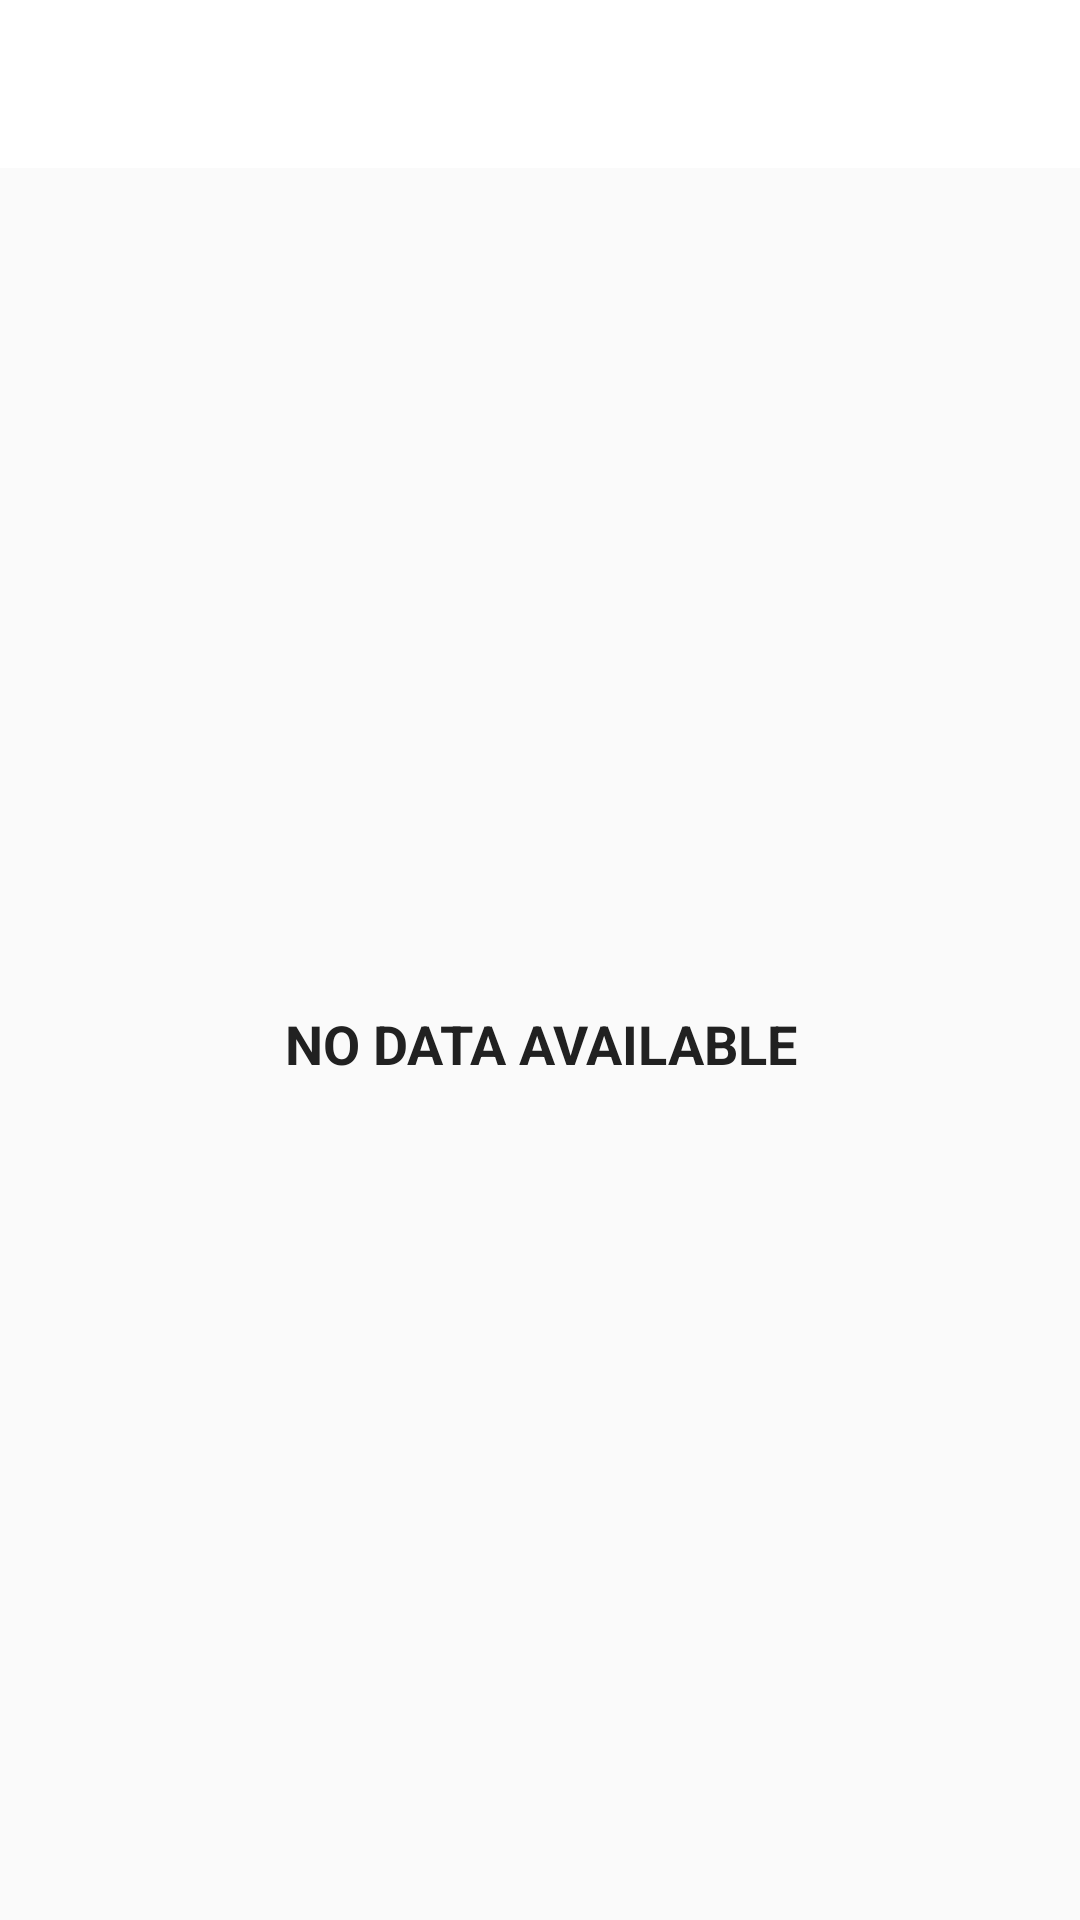

Reconstruct the res/layout file that produces this screen, plus the resources it refers to.
<!-- AndroidManifest.xml: activity theme Theme.AppCompat.Light.NoActionBar -->
<!-- res/layout/activity_history.xml -->
<?xml version="1.0" encoding="utf-8"?>
<LinearLayout xmlns:android="http://schemas.android.com/apk/res/android"
    xmlns:app="http://schemas.android.com/apk/res-auto"
    xmlns:tools="http://schemas.android.com/tools"
    android:layout_width="match_parent"
    android:layout_height="match_parent"
    tools:context=".activities.HistoryActivity"
    android:orientation="vertical">

    <androidx.appcompat.widget.Toolbar
        android:id="@+id/toolbar_history_activity"
        android:layout_width="match_parent"
        android:layout_height="?android:attr/actionBarSize"
        android:background="@color/colorWhite"/>

    <LinearLayout
        android:layout_width="match_parent"
        android:layout_height="match_parent"
        android:orientation="vertical">

        <TextView
            android:id="@+id/tvHistory"
            android:layout_width="match_parent"
            android:layout_height="wrap_content"
            android:layout_margin="10dp"
            android:text="@string/exercise_completed"
            android:gravity="center"
            android:textSize="18sp"
            android:visibility="gone"
            tools:visibility="visible"/>

        <androidx.recyclerview.widget.RecyclerView
            android:id="@+id/rvHistory"
            android:layout_width="match_parent"
            android:layout_height="wrap_content"
            android:layout_marginTop="5dp"
            android:visibility="gone"
            tools:visibility="visible"/>

        <TextView
            android:id="@+id/tvNoData"
            android:layout_width="match_parent"
            android:layout_height="match_parent"
            android:textStyle="bold"
            android:gravity="center"
            android:textColor="#212121"
            android:text="@string/no_data_available"
            android:textSize="18sp"
            android:visibility="visible"
            tools:visibility="gone"/>

    </LinearLayout>


</LinearLayout>
<!-- resources referenced by this layout -->
<resources>
  <color name="colorWhite">#FFFFFF</color>
  <string name="exercise_completed">EXERCISE COMPLETED</string>
  <string name="no_data_available">NO DATA AVAILABLE</string>
</resources>
